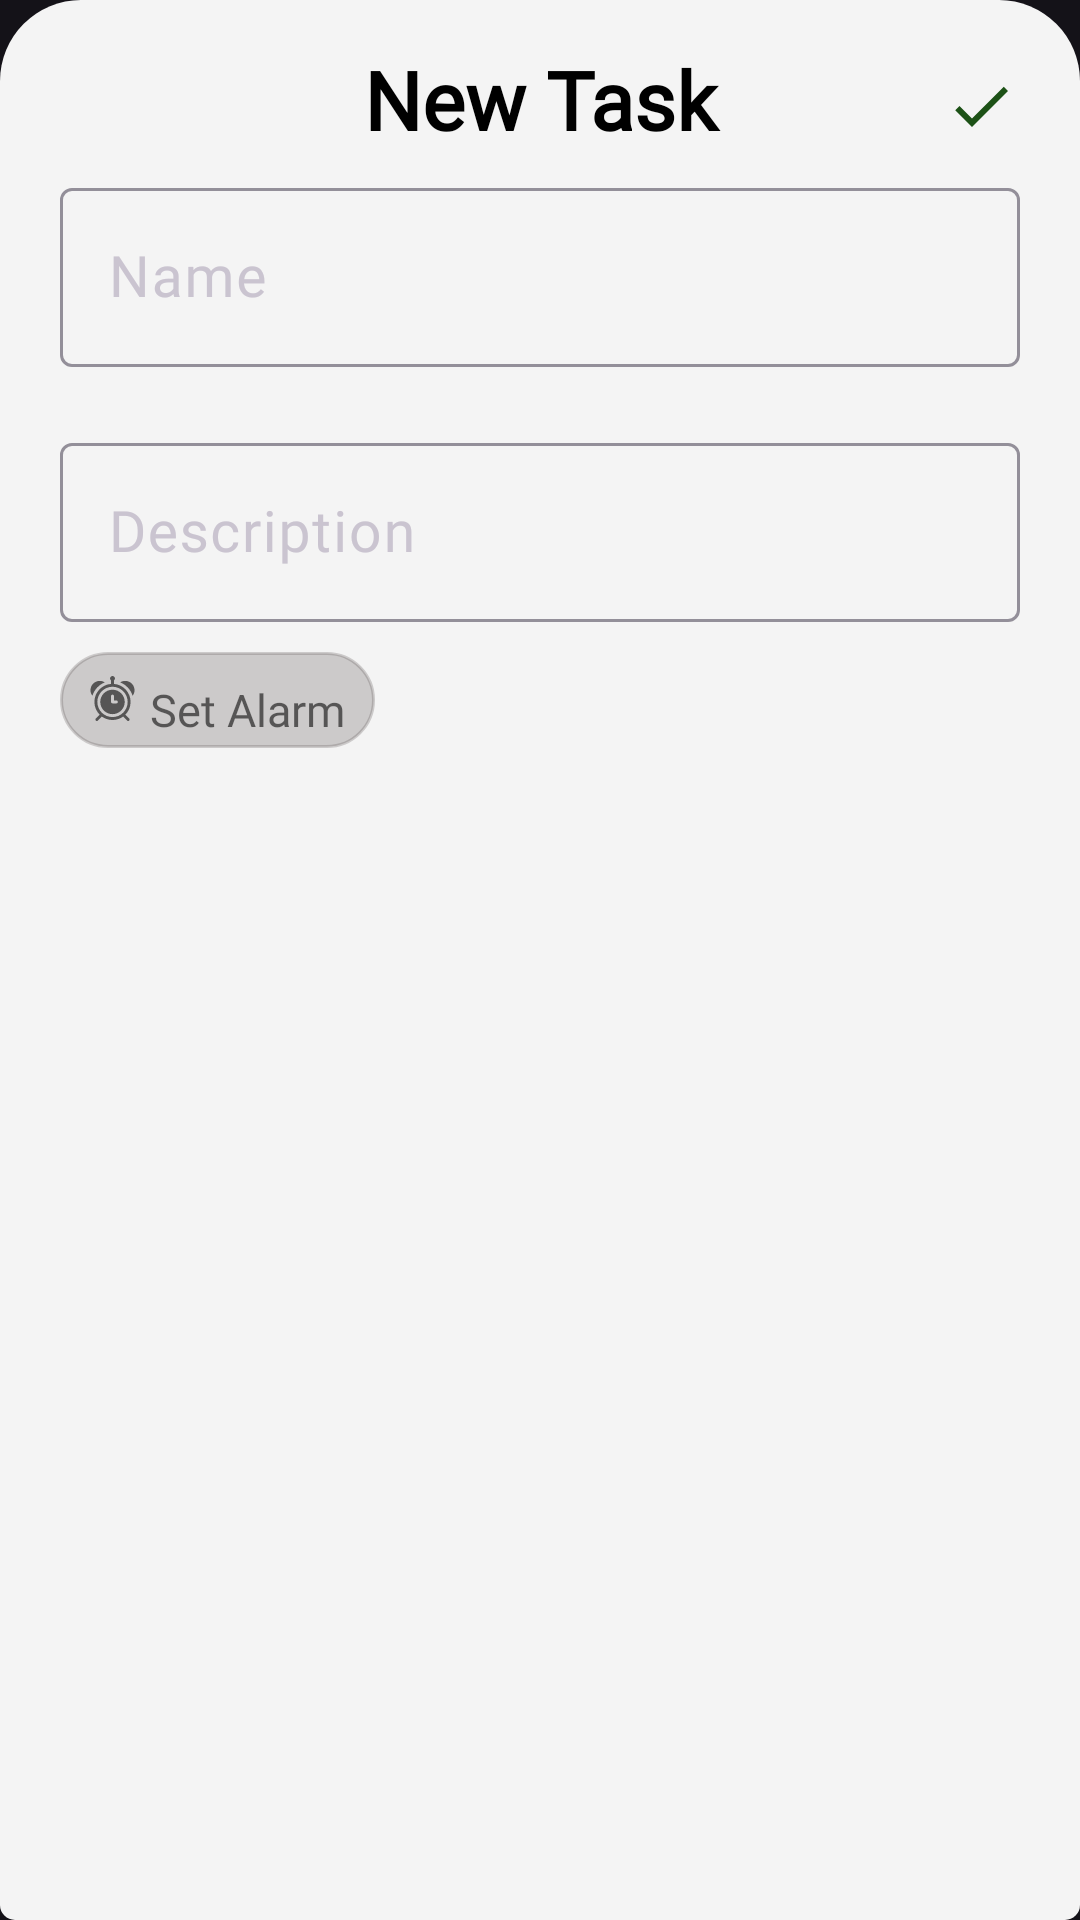

Layout XML and referenced resources for this Android screen:
<!-- AndroidManifest.xml: application theme Theme.NotesSQLite -->
<!-- res/layout/dummy_tester.xml -->
<?xml version="1.0" encoding="utf-8"?>
<LinearLayout xmlns:android="http://schemas.android.com/apk/res/android"
    xmlns:tools="http://schemas.android.com/tools"
    android:layout_width="match_parent"
    android:layout_height="match_parent"
    xmlns:app="http://schemas.android.com/apk/res-auto"
    android:orientation="vertical"
    android:id="@+id/bottomSheet"
    android:background="@drawable/sheet_background"
    tools:context=".todo.DummyActivity">

    <TextView
        android:id="@+id/taskHeading"
        android:layout_width="match_parent"
        android:layout_height="wrap_content"
        android:layout_marginStart="0dp"
        android:layout_marginTop="10dp"
        android:layout_margin="15dp"
        android:fontFamily="@font/indie_flower"
        android:text="New Task"
        android:textColor="@color/black"
        android:textAlignment="center"
        android:textSize="27sp"
        android:textStyle="bold" />
    <ImageView
        android:id="@+id/savetoDoButtonz"
        android:layout_width="wrap_content"
        android:layout_height="wrap_content"
        android:src="@drawable/ic_done"
        android:layout_marginTop="-43dp"
        android:layout_marginStart="315dp"/>
    <com.google.android.material.textfield.TextInputLayout
        android:layout_width="match_parent"
        android:layout_height="wrap_content"
        android:layout_marginVertical="10dp"
        android:layout_marginHorizontal="20dp">

        <com.google.android.material.textfield.TextInputEditText
            android:id="@+id/name"
            android:layout_width="match_parent"
            android:layout_height="match_parent"
            android:fontFamily="@font/indie_flower"
            android:textColor="@color/black"
            android:textColorHint="#F0676565"
            android:textSize="19sp"
            android:inputType="textCapSentences"
            android:hint="Name">

        </com.google.android.material.textfield.TextInputEditText>
    </com.google.android.material.textfield.TextInputLayout>


    <com.google.android.material.textfield.TextInputLayout
        android:layout_width="match_parent"
        android:layout_height="wrap_content"
        android:layout_marginVertical="10dp"
        android:layout_marginHorizontal="20dp">

        <com.google.android.material.textfield.TextInputEditText
            android:id="@+id/desc"
            android:layout_width="match_parent"
            android:layout_height="match_parent"
            android:fontFamily="@font/indie_flower"
            android:hint="Description"
            android:textSize="19sp"
            android:inputType="textCapSentences"
            android:textColor="@color/black"
            android:textColorHint="#F0676565">

        </com.google.android.material.textfield.TextInputEditText>
    </com.google.android.material.textfield.TextInputLayout>

    <LinearLayout
        android:layout_width="105dp"
        android:layout_height="32dp"
        android:layout_marginStart="20dp"
        android:background="@drawable/custombtn"
        android:backgroundTint="#3E514949"
        android:orientation="horizontal">

        <ImageView
            android:id="@+id/clocky"
            android:layout_width="15dp"
            android:layout_height="15dp"
            android:layout_marginStart="10dp"
            android:layout_marginTop="8dp"
            android:src="@drawable/ic_clock" />

        <TextView
            android:id="@+id/tvSelectedz"
            android:layout_width="70dp"
            android:layout_height="25dp"
            android:layout_marginStart="5dp"
            android:layout_marginTop="9dp"
            android:fontFamily="@font/indie_flower"
            android:text="Set Alarm"
            android:textColor="#99070707"
            android:textSize="15sp" />
    </LinearLayout>
</LinearLayout>
<!-- resources referenced by this layout -->
<resources>
  <color name="black">#FF000000</color>
  <!-- drawable custombtn (drawable) -->
  <?xml version="1.0" encoding="utf-8"?>
  <shape
      xmlns:android="http://schemas.android.com/apk/res/android"
      android:shape="rectangle">
  
      <stroke
          android:width="1dp"
          android:color="#575761"/>
      <corners
          android:radius="50dp"/>
  
  </shape>
  <!-- drawable ic_clock (drawable) -->
  <vector xmlns:android="http://schemas.android.com/apk/res/android"
      android:width="800dp"
      android:height="800dp"
      android:viewportWidth="512"
      android:viewportHeight="512">
    <path
        android:pathData="M402.2,439.81c36.89,-37.23 59.71,-88.42 59.71,-144.85c0,-107.92 -83.45,-196.71 -189.22,-205.23V50.09c0,-0.01 -0,-0.01 -0,-0.02c6.76,-5.08 11.13,-13.16 11.13,-22.25C283.83,12.48 271.34,0 256,0s-27.83,12.48 -27.83,27.83c0,9.08 4.38,17.16 11.13,22.25c0,0.01 -0,0.01 -0,0.02v39.64c-105.76,8.53 -189.22,97.31 -189.22,205.23c0,56.43 22.82,107.62 59.71,144.85l-43.69,43.69c-6.52,6.52 -6.52,17.09 0,23.61c3.26,3.26 7.53,4.89 11.81,4.89c4.27,0 8.54,-1.63 11.8,-4.89l45.49,-45.49C169.17,486.29 210.91,500.87 256,500.87s86.83,-14.58 120.79,-39.26l45.49,45.49c3.26,3.26 7.53,4.89 11.8,4.89s8.54,-1.63 11.8,-4.89c6.52,-6.52 6.52,-17.09 0,-23.61L402.2,439.81zM256,467.48c-95.13,0 -172.52,-77.39 -172.52,-172.52S160.87,122.43 256,122.43s172.52,77.39 172.52,172.52S351.13,467.48 256,467.48z"
        android:fillColor="#99070707"/>
    <path
        android:pathData="M400.7,55.65c-20.54,0 -40.15,6.16 -56.9,16.91c67.21,26.63 119.64,82.7 141.01,152.37c13.61,-18.04 21.64,-40.16 21.64,-63.53C506.43,103.09 459,55.65 400.7,55.65z"
        android:fillColor="#99070707"/>
    <path
        android:pathData="M111.3,55.65C53,55.65 5.57,103.09 5.57,161.39c0,23.38 8.02,45.49 21.64,63.53c21.37,-69.67 73.79,-125.74 141.01,-152.37C151.45,61.81 131.84,55.65 111.3,55.65z"
        android:fillColor="#99070707"/>
    <path
        android:pathData="M256,155.83c-76.72,0 -139.13,62.41 -139.13,139.13s62.41,139.13 139.13,139.13s139.13,-62.41 139.13,-139.13S332.72,155.83 256,155.83zM300.52,311.65H256c-9.22,0 -16.7,-7.47 -16.7,-16.7v-66.78c0,-9.22 7.47,-16.7 16.7,-16.7s16.7,7.47 16.7,16.7v50.09h27.83c9.22,0 16.7,7.47 16.7,16.7C317.22,304.18 309.74,311.65 300.52,311.65z"
        android:fillColor="#99070707"/>
  </vector>
  <!-- drawable ic_done (drawable) -->
  <vector android:height="24dp" android:tint="#1C5116"
      android:viewportHeight="24.0" android:viewportWidth="24.0"
      android:width="24dp" xmlns:android="http://schemas.android.com/apk/res/android">
      <path android:fillColor="#FF000000" android:pathData="M9,16.17L4.83,12l-1.42,1.41L9,19 21,7l-1.41,-1.41z"/>
  </vector>
  <!-- drawable sheet_background (drawable) -->
  <?xml version="1.0" encoding="utf-8"?>
  <shape xmlns:android="http://schemas.android.com/apk/res/android">
      <solid android:color="#F4F4F4"/>
      <corners
          android:topLeftRadius="27dp"
          android:topRightRadius="27dp"
          android:bottomLeftRadius="5dp"
          android:bottomRightRadius="5dp"/>
  </shape>
  <style name="Theme.NotesSQLite" parent="Base.Theme.NotesSQLite" />
  <style name="Base.Theme.NotesSQLite" parent="Theme.Material3.Dark.NoActionBar">
          <item name="colorPrimary">@color/black</item>
          <item name="colorPrimaryVariant">@color/black</item>
          <item name="android:colorSecondary">@color/black</item>
      </style>
</resources>
